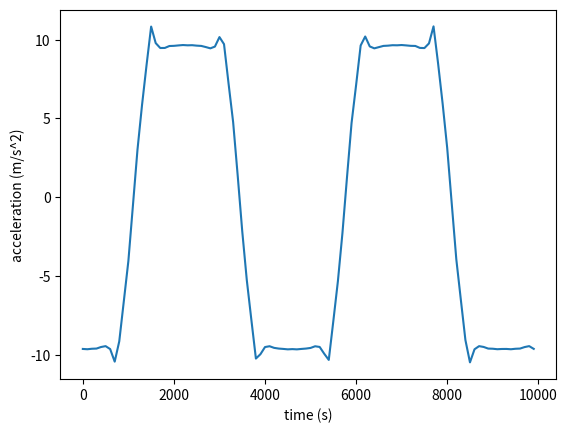

Here is the Python script that generated this plot:
# [redacted]
# Project Name: Tunneling Earth
# Project ID  : S-TunnelingEarth
''' 
Description : This code simulates the oscillatory motion of a person through a hypothetical tunnel passing through the Earth, 
assuming Earth's varying density layers. It calculates gravitational force based on enclosed mass, 
integrates equations of motion using numerical methods, and visualizes acceleration, velocity, and position over time with plots.
'''
from scipy import constants
import math
import matplotlib.pyplot as plt

'''
Force calculation:
==================
F = GMm/r^2
F = -(Gm/r^2) * M_enc
M_enc = rho * V
V = 4/3 * pi * r^3
M_enc = rho * 4/3 * pi * r^3
F = -(Gm/r^2) * M_enc
F = -(Gm/r^2) * (4/3 * rho * pi * r^3)
'''

uplim_radius = {"crust":6378000,"upmant":6343000,"lomant":5718000,"ocore":3488000,"icore":1278000} # m
lolim_radius = {"crust":6343000,"upmant":5718000,"lomant":3488000,"ocore":1278000,"icore":0} # m
density = {"crust":2550,"upmant":3900,"lomant":4500,"ocore":11050,"icore":12950} # kg/m^3


G = constants.gravitational_constant
Me = 5.972e24 # mass of earth (kg)
pi = math.pi
r0 = 6378000 # starting position
m = 70 # mass of person (kg)
dt = 100 # delta time
total_t = 10000 # total time for which the graph runs


# finds and returns density according to radius using the dictionaries
def find_density(r):
    if abs(r) < uplim_radius["icore"]:
        rho = density["icore"]
    elif abs(r) < uplim_radius["ocore"]:
        rho = density["ocore"]
    elif abs(r) < uplim_radius["lomant"]:
        rho = density["lomant"]
    elif abs(r) < uplim_radius["upmant"]:
        rho = density["upmant"]
    # elif abs(r) <= uplim_radius["crust"]:
    else:
        rho = density["crust"]  
    return rho

# calculates and returns enclosed mass at r. calls find_density().
def M_enc(r):
    M_enc = 0
    dr = 100
    for i in range(0,int(abs(r)+1),dr):
        # INTEGRATION: summation[0,r] (rho(i)*4*pi*i^2)*dr ---> this integral gives us: M_enc = (rho*4/3*pi*r^3)
        M_enc += 4 * find_density(i) * pi * i**2 * dr
    return M_enc

# caclulates gravitational force at r. calls M_enc()
def force(r,m):
    F = -(G*m/(r**2)) * M_enc(r)
    # if r = 0, GMm/r^2 would give undefined, but at center force is zero, so return 0.
    if r == 0:
        return 0
    # if r is -ve, it crossed the center, so switch the sign of force to change direction
    elif r < 0:
        return -F
    return F

# simulates the motion of the person. calls force()
def motion(dt,total_t):
    acc = []
    vel = []
    pos = []
    time = [] 
    v = 0
    r = r0

    for t in range (0,total_t,dt):
        a = force(r,m) / m
        v = v + (a * dt)
        r = r + (v * dt)
        acc.append(a)
        vel.append(v)
        pos.append(r)
        time.append(t)
    # returns acceleration, velocity, position, and time as different arrays
    return acc, vel, pos, time

# plots the graphs. calls force()      
def plot():
    acc, vel, pos, time = motion(dt,total_t)
    plt.plot(time,acc)
    plt.xlabel("time (s)")
    plt.ylabel("acceleration (m/s^2)")
    plt.show()
    


plot()


# the fluctuations in the acceleration graph are caused due to the gibbs phenomenon.